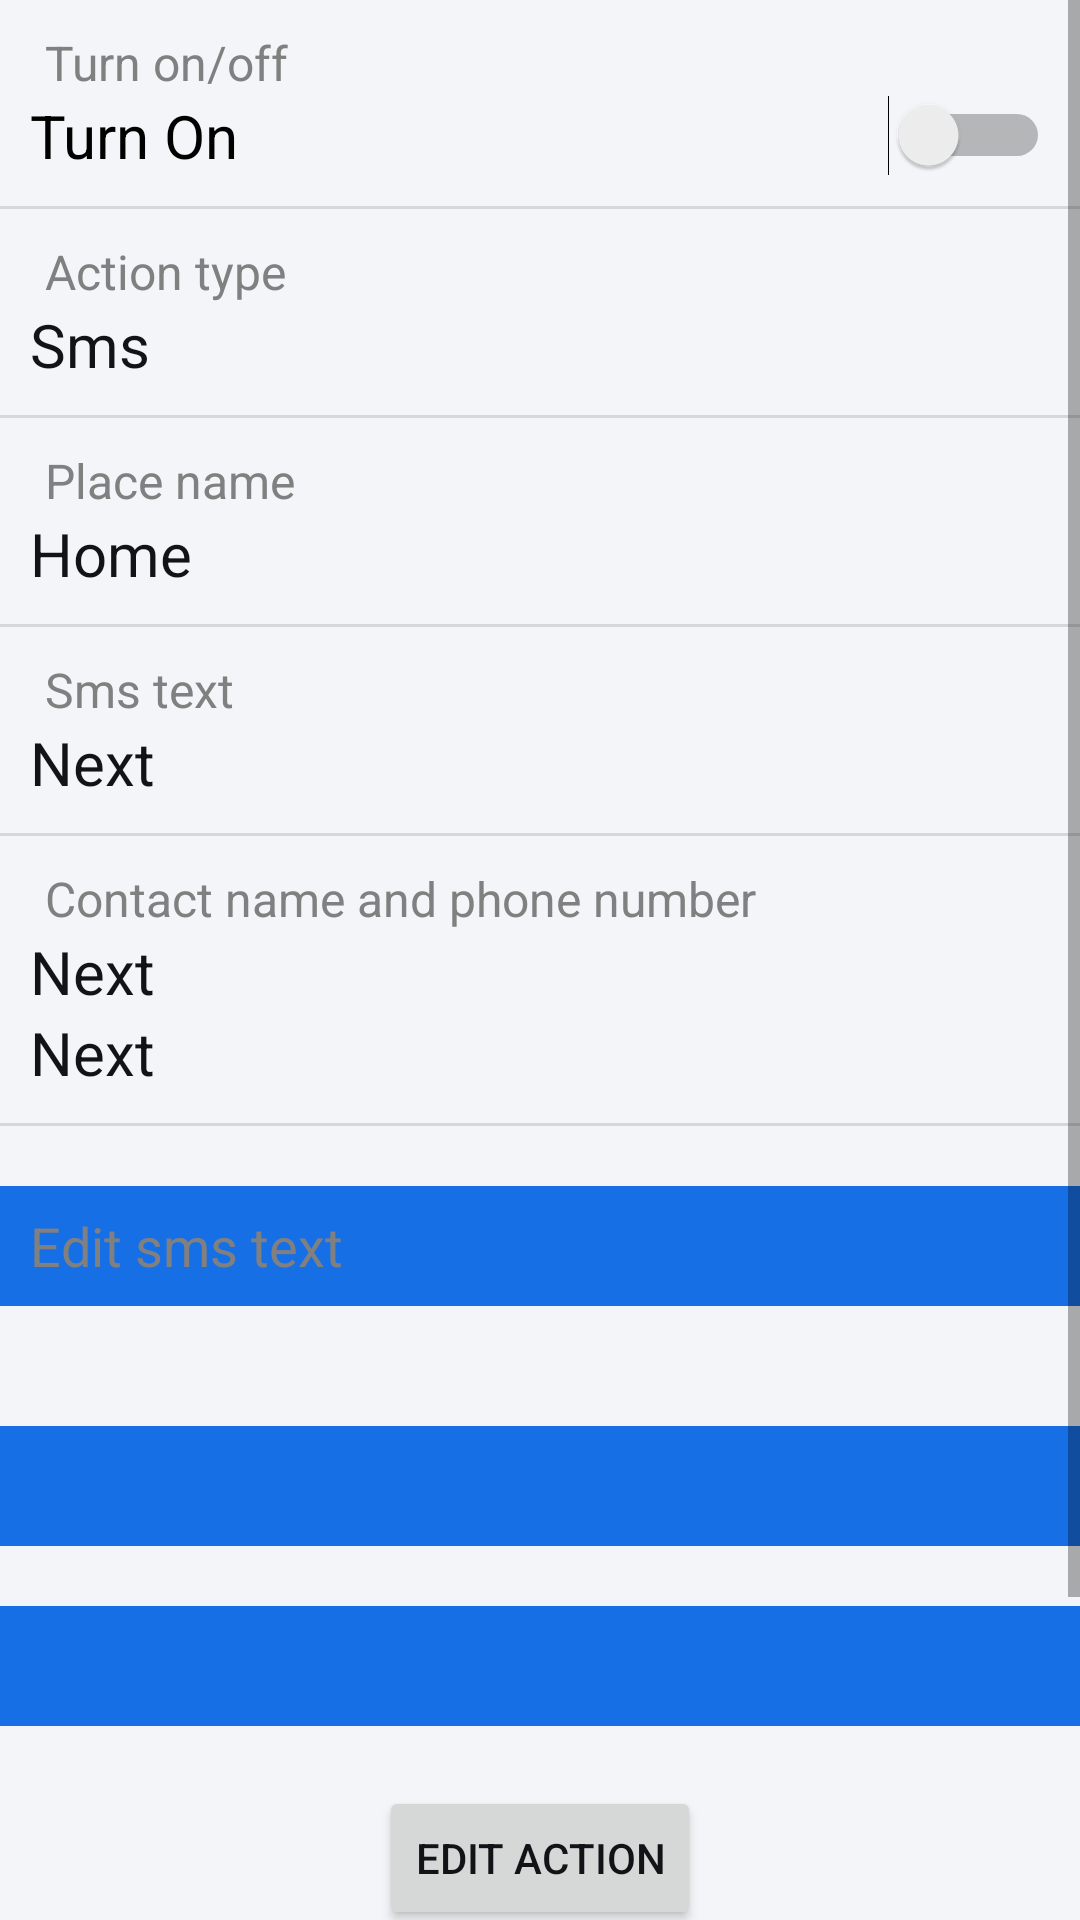

Reconstruct the res/layout file that produces this screen, plus the resources it refers to.
<!-- AndroidManifest.xml: application theme Theme.RemLoc1 -->
<!-- res/layout/fragment_edit_action.xml -->
<?xml version="1.0" encoding="utf-8"?>
<ScrollView xmlns:android="http://schemas.android.com/apk/res/android"
    xmlns:tools="http://schemas.android.com/tools"
    android:layout_width="match_parent"
    android:layout_height="match_parent"
    android:background="?colorSecondary"
    android:orientation="vertical">

   <LinearLayout
       android:layout_width="match_parent"
       android:layout_height="wrap_content"
       android:orientation="vertical">

       <LinearLayout
           android:id="@+id/turnOnOffLayout"
           android:layout_width="match_parent"
           android:layout_height="wrap_content"
           android:orientation="vertical">

           <TextView
               android:layout_marginTop="10dp"
               android:layout_marginStart="15dp"
               android:layout_width="match_parent"
               android:layout_height="wrap_content"
               android:textColor="@color/gray"
               android:text="@string/turn_on_off"
               android:textSize="16sp" />

           <LinearLayout
               android:layout_width="match_parent"
               android:layout_height="wrap_content"
               android:layout_marginHorizontal="10dp"
               android:layout_marginBottom="10dp"
               android:orientation="horizontal"
               android:gravity="center_horizontal">

               <Switch
                   android:id="@+id/switchTurnOn"
                   android:layout_width="0dp"
                   android:layout_height="wrap_content"
                   android:layout_weight="1"
                   android:text="@string/turn_on"
                   android:textSize="20sp"
                   tools:ignore="UseSwitchCompatOrMaterialXml" />

           </LinearLayout>


           <View
               android:layout_width="match_parent"
               android:layout_height="1dp"
               android:background="?android:attr/listDivider" />

       </LinearLayout>

       <TextView
           android:layout_marginTop="10dp"
           android:layout_marginStart="15dp"
           android:layout_width="match_parent"
           android:layout_height="wrap_content"
           android:textColor="@color/gray"
           android:text="@string/action_type"
           android:textSize="16sp" />

       <TextView
           android:id="@+id/actionTypeTV"
           android:layout_marginStart="10dp"
           android:layout_marginBottom="10dp"
           android:layout_width="match_parent"
           android:layout_height="wrap_content"
           android:text="@string/sms"
           android:textSize="20sp" />

       <View
           android:layout_width="match_parent"
           android:layout_height="1dp"
           android:background="?android:attr/listDivider" />

       <TextView
           android:layout_marginTop="10dp"
           android:layout_marginStart="15dp"
           android:layout_width="match_parent"
           android:layout_height="wrap_content"
           android:textColor="@color/gray"
           android:text="@string/place_name"
           android:textSize="16sp" />

       <TextView
           android:id="@+id/placeName"
           android:layout_marginStart="10dp"
           android:layout_marginBottom="10dp"
           android:layout_width="match_parent"
           android:layout_height="wrap_content"
           android:text="@string/home"
           android:textSize="20sp" />

       <View
           android:layout_width="match_parent"
           android:layout_height="1dp"
           android:background="?android:attr/listDivider" />


       <LinearLayout
           android:id="@+id/unnecessaryLayout"
           android:layout_width="match_parent"
           android:layout_height="wrap_content"
           android:orientation="vertical">

           <TextView
               android:layout_marginTop="10dp"
               android:layout_marginStart="15dp"
               android:layout_width="match_parent"
               android:layout_height="wrap_content"
               android:textColor="@color/gray"
               android:text="@string/sms_text"
               android:textSize="16sp" />

           <TextView
               android:id="@+id/smsText"
               android:layout_marginStart="10dp"
               android:layout_marginBottom="10dp"
               android:layout_width="match_parent"
               android:layout_height="wrap_content"
               android:text="@string/next"
               android:textSize="20sp" />

           <View
               android:layout_width="match_parent"
               android:layout_height="1dp"
               android:background="?android:attr/listDivider" />

           <LinearLayout
               android:id="@+id/contactNamePhone"
               android:layout_width="match_parent"
               android:orientation="vertical"
               android:layout_height="wrap_content">

               <TextView
                   android:layout_marginTop="10dp"
                   android:layout_marginStart="15dp"
                   android:layout_width="match_parent"
                   android:layout_height="wrap_content"
                   android:textColor="@color/gray"
                   android:text="@string/contact_name_and_phone_number"
                   android:textSize="16sp" />

               <LinearLayout
                   android:orientation="vertical"
                   android:layout_width="match_parent"
                   android:layout_height="wrap_content">

                   <TextView
                       android:id="@+id/contactName"
                       android:layout_marginStart="10dp"
                       android:layout_width="wrap_content"
                       android:layout_height="wrap_content"
                       android:text="@string/next"
                       android:textSize="20sp" />

                   <TextView
                       android:id="@+id/phoneNumber"
                       android:layout_marginStart="10dp"
                       android:layout_width="match_parent"
                       android:layout_height="wrap_content"
                       android:text="@string/next"
                       android:textSize="20sp" />

               </LinearLayout>

               <View
                   android:layout_marginTop="10dp"
                   android:layout_width="match_parent"
                   android:layout_height="1dp"
                   android:background="?android:attr/listDivider" />

           </LinearLayout>



       </LinearLayout>



       <LinearLayout
           android:layout_marginVertical="20dp"
           android:layout_width="match_parent"
           android:layout_height="wrap_content"
           android:background="?colorPrimaryVariant">

           <EditText
               android:id="@+id/smsTextEdit"
               android:layout_marginHorizontal="10dp"
               android:layout_width="match_parent"
               android:layout_height="wrap_content"
               android:minHeight="40dp"
               android:hint="@string/edit_sms_text"
               android:background="?colorPrimaryVariant"
               android:textColorHint="@color/gray"
               android:textColor="?android:textColor" />

       </LinearLayout>

       <Spinner
           android:layout_marginTop="20dp"
           android:id="@+id/contactsSpinner"
           android:background="?colorPrimaryVariant"
           android:layout_width="match_parent"
           android:layout_height="40dp" />

       <Spinner
           android:layout_marginTop="20dp"
           android:id="@+id/placesSpinner"
           android:background="?colorPrimaryVariant"
           android:layout_width="match_parent"
           android:layout_height="40dp" />



       <Button
           android:id="@+id/btnEditData"
           android:layout_width="wrap_content"
           android:layout_height="wrap_content"
           android:layout_gravity="center"
           android:layout_marginTop="20dp"
           android:text="@string/edit_action" />

       <Button
           android:id="@+id/btnSavePlaceChanges"
           android:layout_width="wrap_content"
           android:layout_height="wrap_content"
           android:layout_gravity="center"
           android:layout_marginTop="20dp"
           android:text="@string/save_changes" />



       <Button
           android:id="@+id/btnDeleteAction"
           android:layout_width="wrap_content"
           android:layout_height="wrap_content"
           android:layout_gravity="center_horizontal|bottom"
           android:layout_marginTop="10dp"
           android:backgroundTint="@color/red"
           android:text="@string/remove_action" />

   </LinearLayout>

</ScrollView>
<!-- resources referenced by this layout -->
<resources>
  <color name="gray">#808080</color>
  <color name="red">#DD982727</color>
  <string name="action_type">Action type</string>
  <string name="contact_name_and_phone_number">Contact name and phone number</string>
  <string name="edit_action">Edit action</string>
  <string name="edit_sms_text">Edit sms text</string>
  <string name="home">Home</string>
  <string name="next">Next</string>
  <string name="place_name">Place name</string>
  <string name="remove_action">Remove Action</string>
  <string name="save_changes">Save changes</string>
  <string name="sms">Sms</string>
  <string name="sms_text">Sms text</string>
  <string name="turn_on">Turn On</string>
  <string name="turn_on_off">Turn on/off</string>
  <style name="Theme.RemLoc1" parent="Theme.MaterialComponents.DayNight.DarkActionBar">
          
          <item name="colorPrimary">@color/apple_blue</item>
          <item name="colorPrimaryVariant">@color/apple_blue_dark</item>
          <item name="colorOnPrimary">@color/white</item>
          <item name="colorAccent">@color/apple_blue</item>
          
          <item name="colorSecondary">@color/apple_background</item>
          <item name="colorSecondaryVariant">@color/apple_card</item>
          <item name="colorOnSecondary">@color/black</item>
  
  
          <item name="colorOnPrimarySurface">@color/white</item>
  
          
          <item name="android:statusBarColor">?attr/colorPrimary</item>
          
          <item name="android:textColor">@color/apple_text</item>
  
      </style>
  <color name="apple_blue">#0A84FF</color>
  <color name="apple_blue_dark">#176FE6</color>
  <color name="white">#FFFFFFFF</color>
  <color name="apple_background">#F3F5F8</color>
  <color name="apple_card">#FFFFFF</color>
  <color name="black">#FF000000</color>
  <color name="apple_text">#111317</color>
</resources>
